Dataset: dataset (GitHub, MasieroGiacomo/Project). Classes: human, not human.

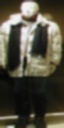
Label: human

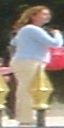
Label: human

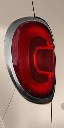
Label: not human

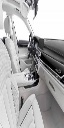
Label: not human

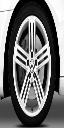
Label: not human

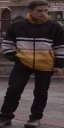
Label: human
